Run: headless pygame with SDL's dummy video driver; simulated clock (each Clock.tick advances the game by its frame time, no real sleeping); random seed 0; keys injected as events and as key.get_pressed() state; mouse plan: one left click at the window centre at the start of phase 2, then a move to the lower-right quarter at the start of phase 3.
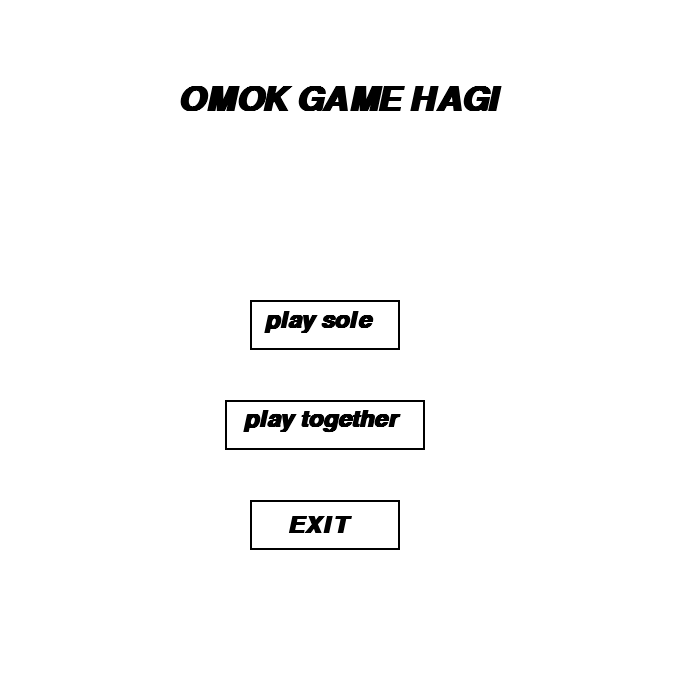
Frame 1 of 4 · flips 1–60 · no input
Frame 2 of 4 · flips 61–180 · clicked the window centre · tapped SPACE, RETURN · held RIGHT (→), D · screen unchanged from frame 1, image omitted
Frame 3 of 4 · flips 181–300 · moved the mouse to the lower-right quarter · held DOWN (↓), S · screen unchanged from frame 2, image omitted
Frame 4 of 4 · flips 301–420 · held LEFT (←), A, UP (↑), W · screen unchanged from frame 3, image omitted

The pygame program that drew these frames:

import pygame


pygame.init()
BLACK = (0, 0, 0)
WHITE = (255, 255, 255)
RED = (255, 0, 0)
GREEN = (0, 255, 0)
BLUE = (0, 0, 255)

size = [680, 680]  # 게임창 크기 [w, h]
screen = pygame.display.set_mode(size)
pygame.display.set_caption("Yoon's Omok")  # 게임창 이름

done = False
stone_board = [[0 for j in range(15)] for i in range(15)]  # 오목판 15*15 배열, 0=돌없음, 1=검은돌, 2=흰돌
grid_size = 40  # 격자 한 칸의 가로세로 픽셀
stone_size = 17  # 돌의 반지름
order = 0  # 현재까지 놓인 돌의 개수
game_end = False


def check_omok(x, y):
    target_stone = stone_board[y][x]

    horizontal = 0
    vertical = 0
    upward_diagonal = 0
    downward_diagonal = 0

    ## 가로 탐색
    # 가로 좌방 탐색
    for i in range(1, 5):
        if x - i < 0 or stone_board[y][x - i] != target_stone:
            break
        horizontal += 1
    # 가로 우방 탐색
    for i in range(1, 5):
        if x + i > 14 or stone_board[y][x + i] != target_stone:
            break
        horizontal += 1
    if horizontal >= 4:
        return target_stone

    ## 세로 탐색
    # 세로 상방 탐색
    for i in range(1, 5):
        if y - i < 0 or stone_board[y - i][x] != target_stone:
            break
        vertical += 1
    # 세로 하방 탐색
    for i in range(1, 5):
        if y + i > 14 or stone_board[y + i][x] != target_stone:
            break
        vertical += 1
    if vertical >= 4:
        return target_stone

    ## 우상향 대각선 탐색
    # 좌하방 탐색
    for i in range(1, 5):
        if x - i < 0 or y + i > 14 or stone_board[y + i][x - i] != target_stone:
            break
        upward_diagonal += 1
    # 우상방 탐색
    for i in range(1, 5):
        if x + i > 14 or y - i < 0 or stone_board[y - i][x + i] != target_stone:
            break
        upward_diagonal += 1
    if upward_diagonal >= 4:
        return target_stone

    ## 우하향 대각선 탐색
    # 좌상방 탐색
    for i in range(1, 5):
        if x - i < 0 or y - i < 0 or stone_board[y - i][x - i] != target_stone:
            break
        downward_diagonal += 1
    # 우하방 탐색
    for i in range(1, 5):
        if x + i > 14 or y + i > 14 or stone_board[y + i][x + i] != target_stone:
            break
        downward_diagonal += 1
    if downward_diagonal >= 4:
        return target_stone

    return 0


def put_black(x, y):  # 검은돌 착수
    global order
    global game_end

    if stone_board[y][x]:  # 돌이 이미 존재하면
        return  # 착수 불가

    pygame.draw.circle(screen, BLACK, [grid_origin_x + grid_size * x, grid_origin_y + grid_size * y], stone_size, 0)
    stone_board[y][x] = 1
    order += 1

    if check_omok(x, y) == 1:
        font = pygame.font.SysFont("arial", 50, True, False)
        winning_text = font.render("BLACK WIN!", True, RED)
        screen.blit(winning_text, (190, 310))
        game_end = True


def put_white(x, y):
    global order
    global game_end

    if stone_board[y][x]:
        return

    pygame.draw.circle(screen, WHITE, [grid_origin_x + grid_size * x, grid_origin_y + grid_size * y], stone_size, 0)
    pygame.draw.circle(screen, BLACK, [grid_origin_x + grid_size * x, grid_origin_y + grid_size * y], stone_size, 1)
    stone_board[y][x] = 2
    order += 1

    if check_omok(x, y) == 2:
        font = pygame.font.SysFont("arial", 50, True, False)
        winning_text = font.render("WHITE WIN!", True, RED)
        screen.blit(winning_text, (200, 310))
        game_end = True


def start_screen():
    global done

    go_together = 0

    screen.fill(WHITE)

    title_font = pygame.font.SysFont("arial", 50, True, True)  # 제목 폰트
    title = title_font.render("OMOK GAME HAGI", True, BLACK)
    title_rect = title.get_rect()
    title_rect.center = (340,100)  # 제목 위치
    screen.blit(title, title_rect)

    menu_font=pygame.font.SysFont("arial", 35, True, True)  # play sole, together, exit 폰트

    pygame.draw.rect(screen, BLACK, [250, 300, 150, 50], 2)  # play sole
    play_sole = menu_font.render("play sole", True, BLACK)
    sole_rect = play_sole.get_rect()
    sole_rect.center = (320,320)
    screen.blit(play_sole, sole_rect)

    pygame.draw.rect(screen, BLACK, [225, 400, 200, 50], 2)  # play together
    play_together = menu_font.render("play together", True, BLACK)
    together_rect = play_together.get_rect()
    together_rect.center = (323, 420)
    screen.blit(play_together, together_rect)

    pygame.draw.rect(screen, BLACK, [250, 500, 150, 50], 2)  # EXIT
    Nagagi = menu_font.render("EXIT", True, BLACK)
    Nagagi_rect = Nagagi.get_rect()
    Nagagi_rect.center = (320, 525)
    screen.blit(Nagagi, Nagagi_rect)

    while not done:
        for event in pygame.event.get():
            if event.type == pygame.QUIT:
                done = True
            elif event.type == pygame.MOUSEBUTTONDOWN and event.button == 1:
                mouse_pos = pygame.mouse.get_pos()
                if 225 <= mouse_pos[0] <= 425 and 400 <= mouse_pos[1] <= 450:  # play together 눌렀을 때
                    go_together = 1
                if 250 <= mouse_pos[0] <= 400 and 500 <= mouse_pos[1] <= 550:  # EXIT 눌렀을 때
                    done = True
        if go_together:  # 다음 화면으로 넘어가기
            break
        pygame.display.flip()


if __name__ == "__main__":
    start_screen()

    screen.fill(WHITE)  # Background color
    pygame.time.Clock().tick(10)  # FPS

    pygame.draw.rect(screen, (247, 201, 122), [20, 20, 640, 640], 0)  # 오목판

    # 격자
    grid_origin_x = 60
    grid_origin_y = 60
    for i in range(14):
        for j in range(14):
            pygame.draw.rect(screen, BLACK,
                             [grid_origin_x + grid_size * i, grid_origin_y + grid_size * j, grid_size, grid_size], 1)
    pygame.draw.rect(screen, BLACK, [59, 59, 562, 562], 1)

    while not done:
        for event in pygame.event.get():
            if event.type == pygame.QUIT:  # 닫기 버튼 누르면 게임창 종료
                done = True
            elif not game_end and event.type == pygame.MOUSEBUTTONDOWN and event.button == 1:  # 마우스 클릭 & 좌클릭
                mouse_pos = pygame.mouse.get_pos()
                if 40 <= mouse_pos[0] <= 639 and 40 <= mouse_pos[1] <= 639:
                    if order % 2:
                        put_white((mouse_pos[0]-40)//40, (mouse_pos[1]-40)//40)
                    else:
                        put_black((mouse_pos[0]-40)//40, (mouse_pos[1]-40)//40)
        pygame.display.flip()

    pygame.quit()
